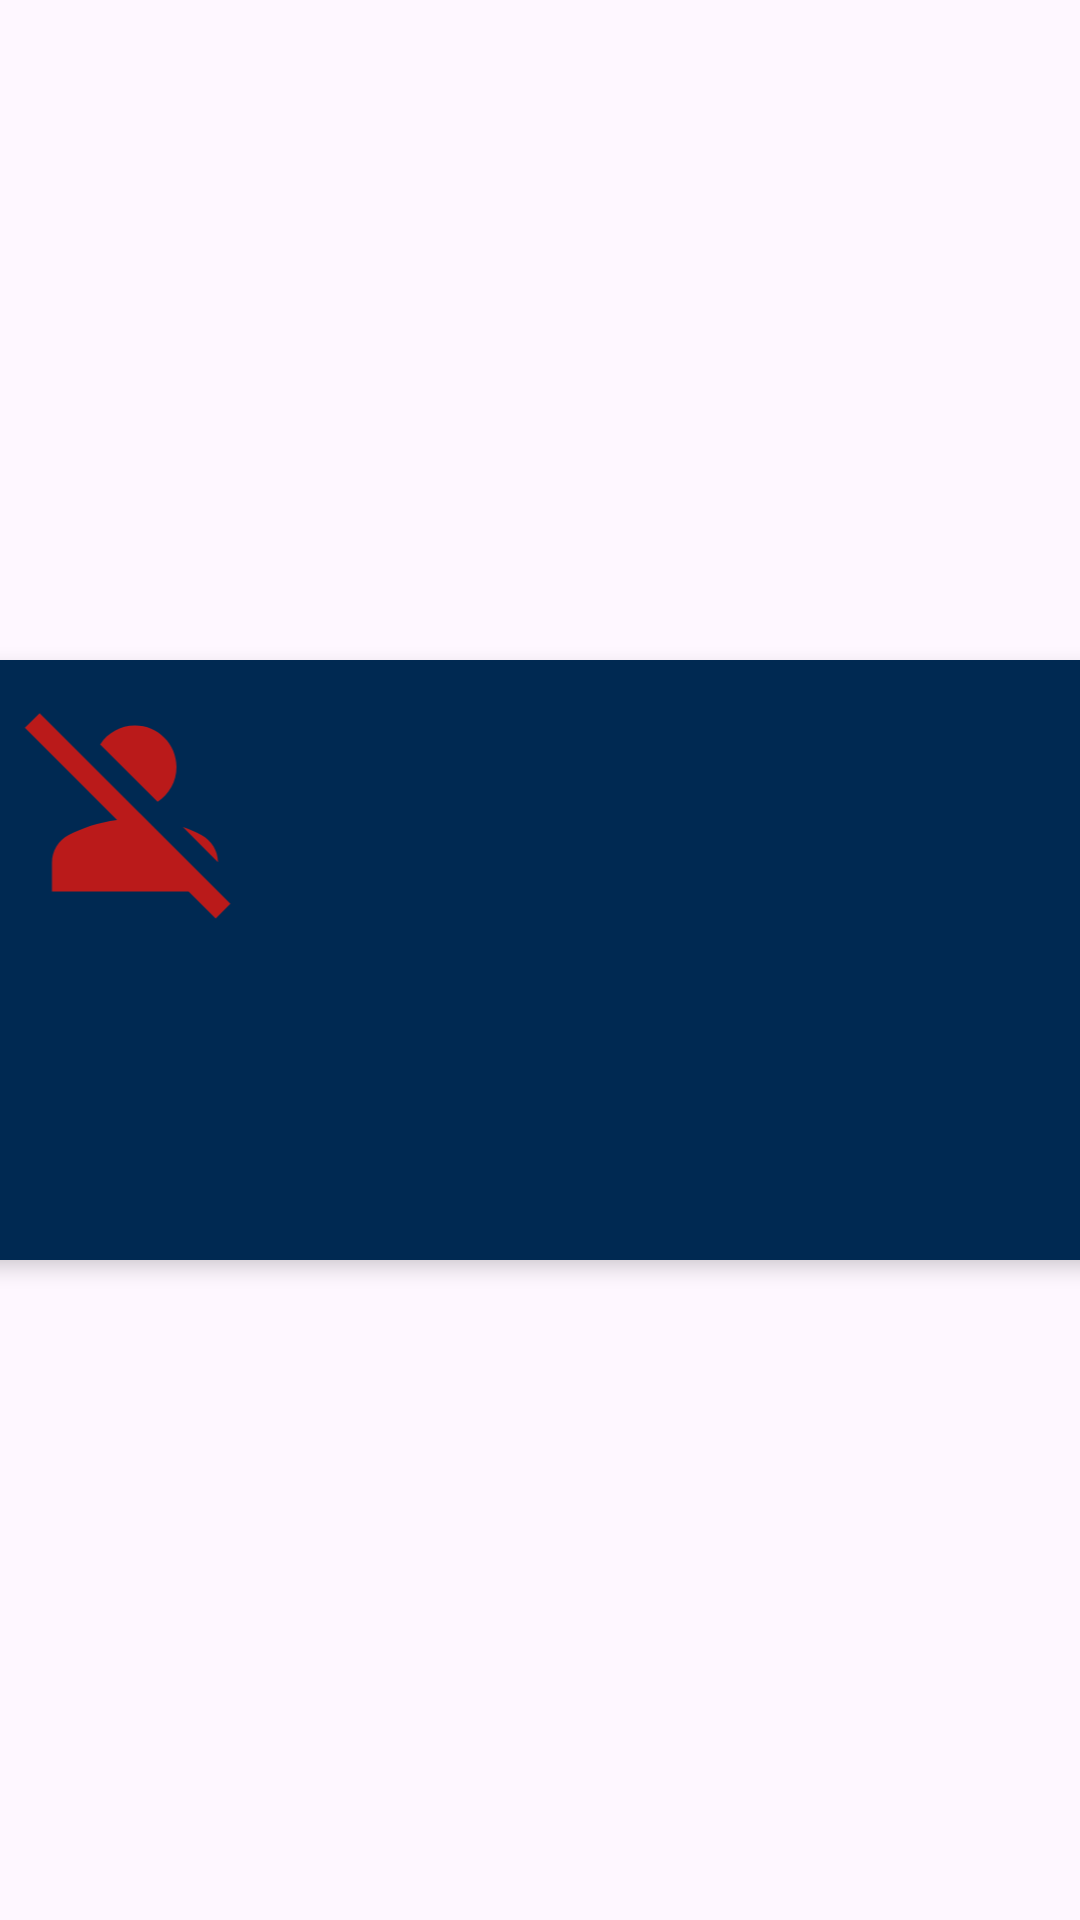

Here is an Android app screen rendered from its layout file. Give the layout XML and the strings, colors and styles it references.
<!-- AndroidManifest.xml: application theme Theme.AplicacionDeArranque -->
<!-- res/layout/event_buttons_layout.xml -->
<?xml version="1.0" encoding="utf-8"?>
<androidx.constraintlayout.widget.ConstraintLayout xmlns:android="http://schemas.android.com/apk/res/android"
    xmlns:app="http://schemas.android.com/apk/res-auto"
    xmlns:tools="http://schemas.android.com/tools"
    android:layout_width="match_parent"
    android:layout_height="match_parent" >


    <androidx.cardview.widget.CardView
        android:id="@+id/cardView"
        android:layout_width="387dp"
        android:layout_height="200dp"
        android:layout_margin="8dp"
        app:cardBackgroundColor="#002952"
        app:cardCornerRadius="4dp"
        app:cardElevation="4dp"
        app:layout_constraintBottom_toBottomOf="parent"
        app:layout_constraintEnd_toEndOf="parent"
        app:layout_constraintStart_toStartOf="parent"
        app:layout_constraintTop_toTopOf="parent">

        <LinearLayout
            android:id="@+id/linearLayout2"
            android:layout_width="match_parent"
            android:layout_height="match_parent"
            android:orientation="horizontal"
            android:padding="8dp">

            <ImageView
                android:id="@+id/imageViewLogo"
                android:layout_width="100dp"
                android:layout_height="83dp"
                android:layout_marginEnd="16dp"
                app:srcCompat="@drawable/ic_no_pederastians" />

            
            <LinearLayout
                android:layout_width="0dp"
                android:layout_height="match_parent"
                android:layout_weight="1"
                android:orientation="vertical">

                <TextView
                    android:id="@+id/textViewDate"
                    android:layout_width="match_parent"
                    android:layout_height="wrap_content"
                    android:layout_marginTop="8dp"
                    android:textColor="@color/white" />

                <TextView
                    android:id="@+id/textViewHour"
                    android:layout_width="match_parent"
                    android:layout_height="wrap_content"
                    android:layout_marginTop="8dp"
                    android:textColor="@color/white" />

                <TextView
                    android:id="@+id/textViewPlace"
                    android:layout_width="match_parent"
                    android:layout_height="wrap_content"
                    android:layout_marginTop="8dp"
                    android:textColor="@color/white" />

                <TextView
                    android:id="@+id/textViewPrice"
                    android:layout_width="match_parent"
                    android:layout_height="wrap_content"
                    android:layout_marginTop="8dp"
                    android:textColor="@color/white" />

                <TextView
                    android:id="@+id/textViewSport"
                    android:layout_width="match_parent"
                    android:layout_height="wrap_content"
                    android:layout_marginTop="8dp"
                    android:textColor="@color/white" />

                <TextView
                    android:id="@+id/textViewId"
                    android:layout_width="match_parent"
                    android:layout_height="wrap_content"
                    android:layout_marginTop="8dp"
                    android:visibility="gone" />

                <TextView
                    android:id="@+id/textViewStars"
                    android:layout_width="match_parent"
                    android:layout_height="wrap_content"
                    android:layout_marginTop="8dp"
                    android:textColor="@color/white" />
            </LinearLayout>
        </LinearLayout>
    </androidx.cardview.widget.CardView>


    <Button
        android:id="@+id/buttonTest"
        android:layout_width="378dp"
        android:layout_height="207dp"
        android:background="@android:color/transparent"
        android:textColor="@android:color/transparent"
        android:visibility="visible"
        app:layout_constraintBottom_toBottomOf="@id/cardView"
        app:layout_constraintEnd_toEndOf="@id/cardView"
        app:layout_constraintHorizontal_bias="0.0"
        app:layout_constraintStart_toStartOf="@id/cardView"
        app:layout_constraintTop_toTopOf="@id/cardView"
        app:layout_constraintVertical_bias="0.0" />

</androidx.constraintlayout.widget.ConstraintLayout>
<!-- resources referenced by this layout -->
<resources>
  <color name="white">#FFFFFFFF</color>
  <!-- drawable ic_no_pederastians (drawable) -->
  <vector xmlns:android="http://schemas.android.com/apk/res/android" android:height="24dp" android:tint="#BA1A1A" android:viewportHeight="24" android:viewportWidth="24" android:width="24dp">
        
      <path android:fillColor="@android:color/white" android:pathData="M8.65,5.82C9.36,4.72 10.6,4 12,4c2.21,0 4,1.79 4,4c0,1.4 -0.72,2.64 -1.82,3.35L8.65,5.82zM20,17.17c-0.02,-1.1 -0.63,-2.11 -1.61,-2.62c-0.54,-0.28 -1.13,-0.54 -1.77,-0.76L20,17.17zM21.19,21.19L2.81,2.81L1.39,4.22l8.89,8.89c-1.81,0.23 -3.39,0.79 -4.67,1.45C4.61,15.07 4,16.1 4,17.22V20h13.17l2.61,2.61L21.19,21.19z"/>
      
  </vector>
  <style name="Theme.AplicacionDeArranque" parent="Base.Theme.AplicacionDeArranque" />
  <style name="Base.Theme.AplicacionDeArranque" parent="Theme.Material3.DayNight.NoActionBar">
          
          
      </style>
</resources>
